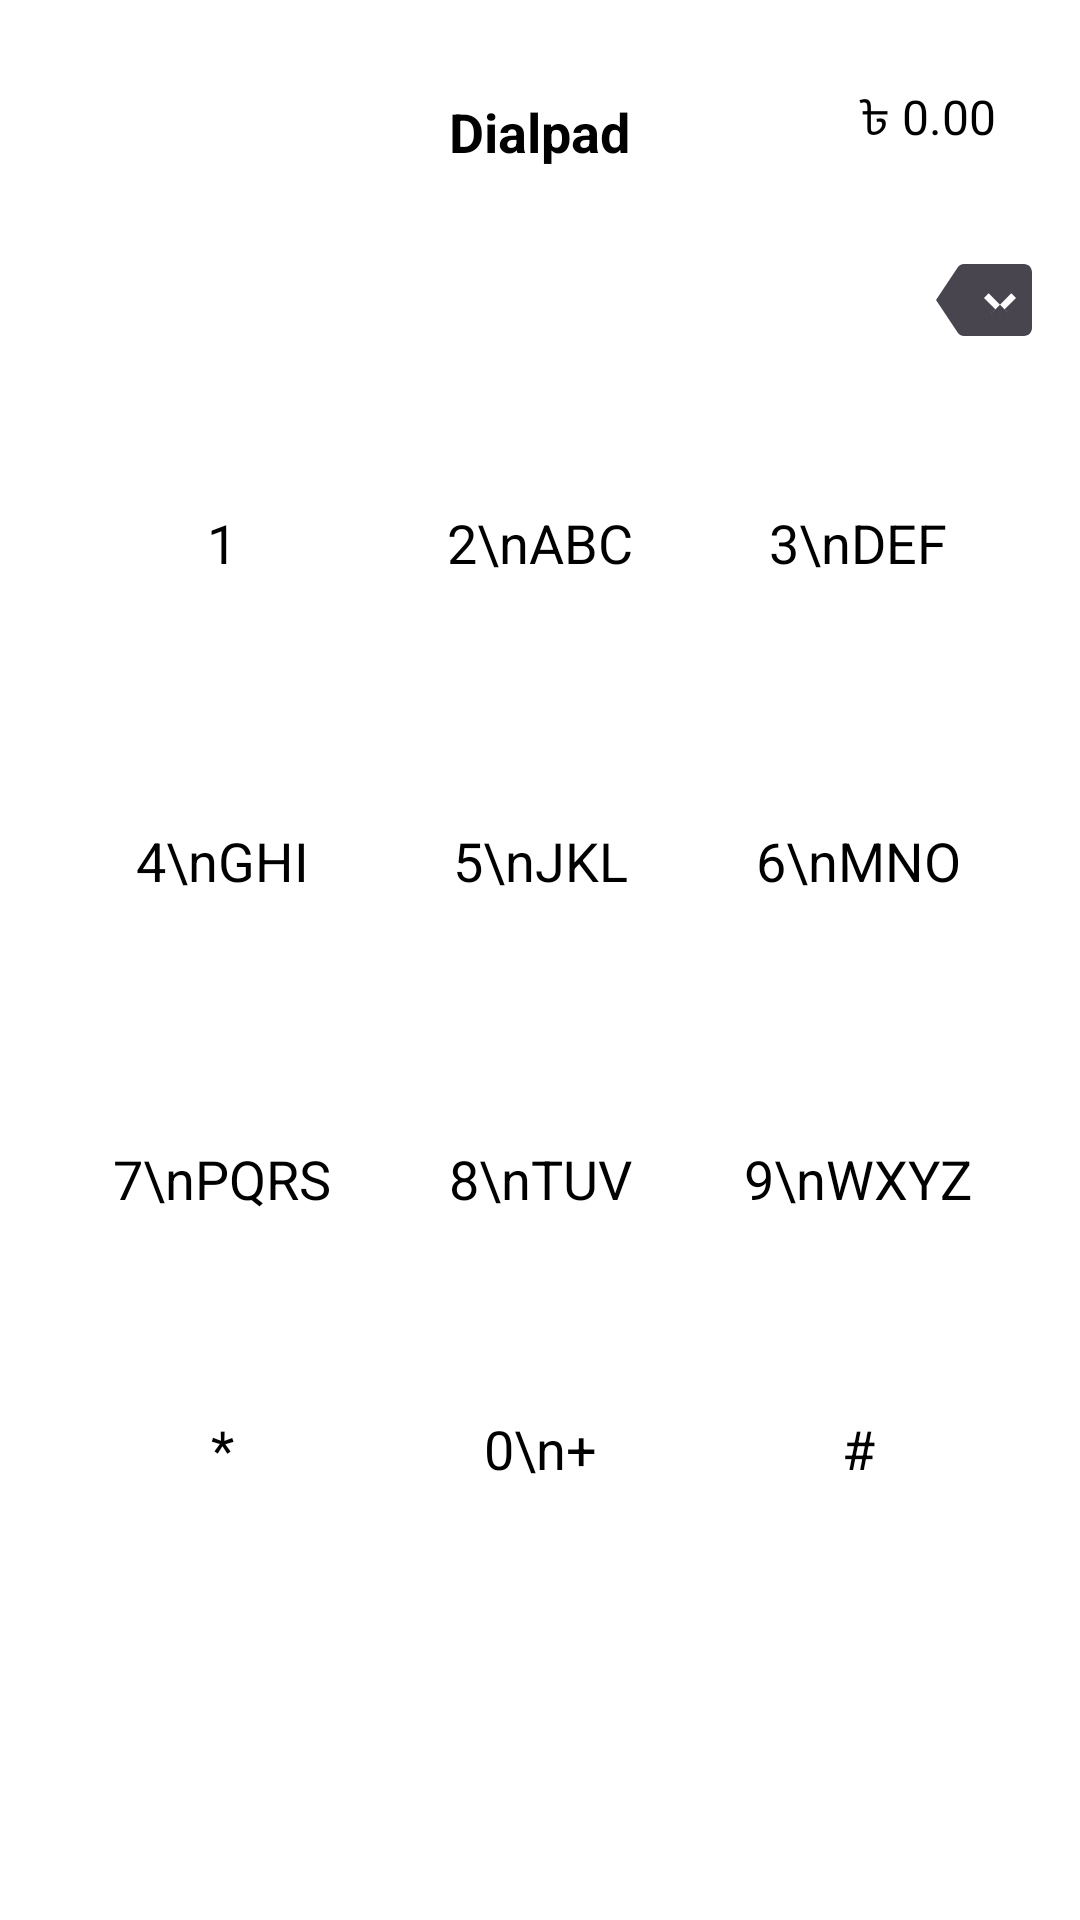

The Android layout XML behind this screen, and the referenced resources:
<!-- AndroidManifest.xml: application theme Theme.Voip -->
<!-- res/layout/fragment_dialer.xml -->
<?xml version="1.0" encoding="utf-8"?>
<layout xmlns:android="http://schemas.android.com/apk/res/android"
    xmlns:app="http://schemas.android.com/apk/res-auto">

    <data>
        <variable
            name="viewModel"
            type="com.bnw.voip.ui.main.dialer.DialerViewModel" />
    </data>

    <LinearLayout
        android:layout_width="match_parent"
        android:layout_height="match_parent"
        android:orientation="vertical"
        android:padding="16dp"
        android:background="@android:color/white">

    
    <RelativeLayout
        android:layout_width="match_parent"
        android:layout_height="56dp"
        android:padding="12dp">

        <TextView
            android:id="@+id/titleDialpad"
            android:layout_width="wrap_content"
            android:layout_height="wrap_content"
            android:text="Dialpad"
            android:textSize="18sp"
            android:textStyle="bold"
            android:layout_centerInParent="true"
            android:textColor="@android:color/black" />

        <TextView
            android:id="@+id/balanceText"
            android:layout_width="wrap_content"
            android:layout_height="wrap_content"
            android:layout_alignParentEnd="true"
            android:text="৳ 0.00"
            android:textSize="16sp"
            android:textColor="@android:color/black" />
    </RelativeLayout>

    
    <RelativeLayout
        android:layout_width="match_parent"
        android:layout_height="wrap_content"
        android:paddingVertical="12dp">

        <TextView
            android:id="@+id/phoneNumber"
            android:layout_width="wrap_content"
            android:layout_height="wrap_content"
            android:text=""
            android:textSize="22sp"
            android:textStyle="bold"
            android:textColor="@android:color/black"
            android:layout_centerInParent="true" />

        <ImageView
            android:id="@+id/btnDelete"
            android:layout_width="32dp"
            android:layout_height="32dp"
            android:src="@drawable/ic_backspace"
            android:layout_alignParentEnd="true"
            android:layout_centerVertical="true" />
    </RelativeLayout>

    
    <LinearLayout
        android:layout_width="match_parent"
        android:layout_height="0dp"
        android:layout_weight="1"
        android:orientation="vertical"
        android:gravity="center">

        
        <LinearLayout
            android:layout_width="match_parent"
            android:layout_height="wrap_content"
            android:gravity="center">

            <TextView android:id="@+id/button1" style="@style/DialKey" android:text="1" />
            <TextView android:id="@+id/button2" style="@style/DialKey" android:text="2\nABC" />
            <TextView android:id="@+id/button3" style="@style/DialKey" android:text="3\nDEF" />
        </LinearLayout>

        
        <LinearLayout
            android:layout_width="match_parent"
            android:layout_height="wrap_content"
            android:gravity="center">

            <TextView android:id="@+id/button4" style="@style/DialKey" android:text="4\nGHI" />
            <TextView android:id="@+id/button5" style="@style/DialKey" android:text="5\nJKL" />
            <TextView android:id="@+id/button6" style="@style/DialKey" android:text="6\nMNO" />
        </LinearLayout>

        
        <LinearLayout
            android:layout_width="match_parent"
            android:layout_height="wrap_content"
            android:gravity="center">

            <TextView android:id="@+id/button7" style="@style/DialKey" android:text="7\nPQRS" />
            <TextView android:id="@+id/button8" style="@style/DialKey" android:text="8\nTUV" />
            <TextView android:id="@+id/button9" style="@style/DialKey" android:text="9\nWXYZ" />
        </LinearLayout>

        
        <LinearLayout
            android:layout_width="match_parent"
            android:layout_height="wrap_content"
            android:gravity="center">

            <TextView android:id="@+id/buttonStar" style="@style/DialKey" android:text="*" />
            <TextView android:id="@+id/button0" style="@style/DialKey" android:text="0\n+" />
            <TextView android:id="@+id/buttonHash" style="@style/DialKey" android:text="#" />
        </LinearLayout>
    </LinearLayout>

    
    <LinearLayout
        android:layout_width="match_parent"
        android:layout_height="wrap_content"
        android:gravity="center"
        android:padding="12dp">

        <ImageButton
            android:id="@+id/btnCall"
            android:layout_width="80dp"
            android:layout_height="80dp"
            android:background="@drawable/bg_circle_green"
            android:src="@drawable/ic_call"
            android:scaleType="centerInside"
            app:tint="@android:color/white" />
    </LinearLayout>

</LinearLayout>
</layout>
<!-- resources referenced by this layout -->
<resources>
  <!-- drawable ic_backspace (drawable) -->
  <vector xmlns:android="http://schemas.android.com/apk/res/android"
      android:width="24dp"
      android:height="24dp"
      android:viewportWidth="24"
      android:viewportHeight="24"
      android:tint="?attr/colorControlNormal">
    <path
        android:fillColor="@android:color/white"
        android:pathData="M22,3H7c-0.69,0 -1.23,0.35 -1.59,0.88L0,12l5.41,8.12c0.36,0.53 0.9,0.88 1.59,0.88h15c1.1,0 2,-0.9 2,-2V5c0,-1.1 -0.9,-2 -2,-2zM20,17.17L18.83,16l-2.83,-2.83L13.17,16L12,17.17L14.83,14.34L12,11.5L13.17,10.33L16,13.17L18.83,10.33L20,11.5L17.17,14.34L20,17.17z"/>
  </vector>
  <!-- drawable ic_call (drawable) -->
  <vector xmlns:android="http://schemas.android.com/apk/res/android"
      android:width="24dp"
      android:height="24dp"
      android:viewportWidth="24"
      android:viewportHeight="24"
      android:tint="?attr/colorControlNormal">
      <path
          android:fillColor="@android:color/white"
          android:pathData="M6.62,10.79c1.44,2.83 3.76,5.14 6.59,6.59l2.2,-2.2c0.27,-0.27 0.67,-0.36 1.02,-0.24c1.12,0.37 2.33,0.57 3.57,0.57c0.55,0 1,0.45 1,1V20c0,0.55 -0.45,1 -1,1c-9.39,0 -17,-7.61 -17,-17c0,-0.55 0.45,-1 1,-1h3.5c0.55,0 1,0.45 1,1c0,1.25 0.2,2.45 0.57,3.57c0.11,0.35 0.03,0.74 -0.25,1.02L6.62,10.79z"/>
  </vector>
  <style name="DialKey">
          <item name="android:layout_width">90dp</item>
          <item name="android:layout_height">90dp</item>
          <item name="android:layout_margin">8dp</item>
          <item name="android:gravity">center</item>
          <item name="android:background">@drawable/dial_key_background</item>
          <item name="android:textSize">18sp</item>
          <item name="android:textColor">@android:color/black</item>
      </style>
  <style name="Theme.Voip" parent="Base.Theme.Voip" />
  <!-- drawable dial_key_background (drawable) -->
  <?xml version="1.0" encoding="utf-8"?>
  <ripple xmlns:android="http://schemas.android.com/apk/res/android"
      android:color="?android:attr/colorControlHighlight">
      <item android:id="@android:id/mask">
          <shape android:shape="oval">
              <solid android:color="@android:color/white" />
          </shape>
      </item>
      <item android:drawable="@drawable/bg_circle_grey" />
  </ripple>
  <style name="Base.Theme.Voip" parent="Theme.Material3.DayNight.NoActionBar">
          
          
      </style>
</resources>
